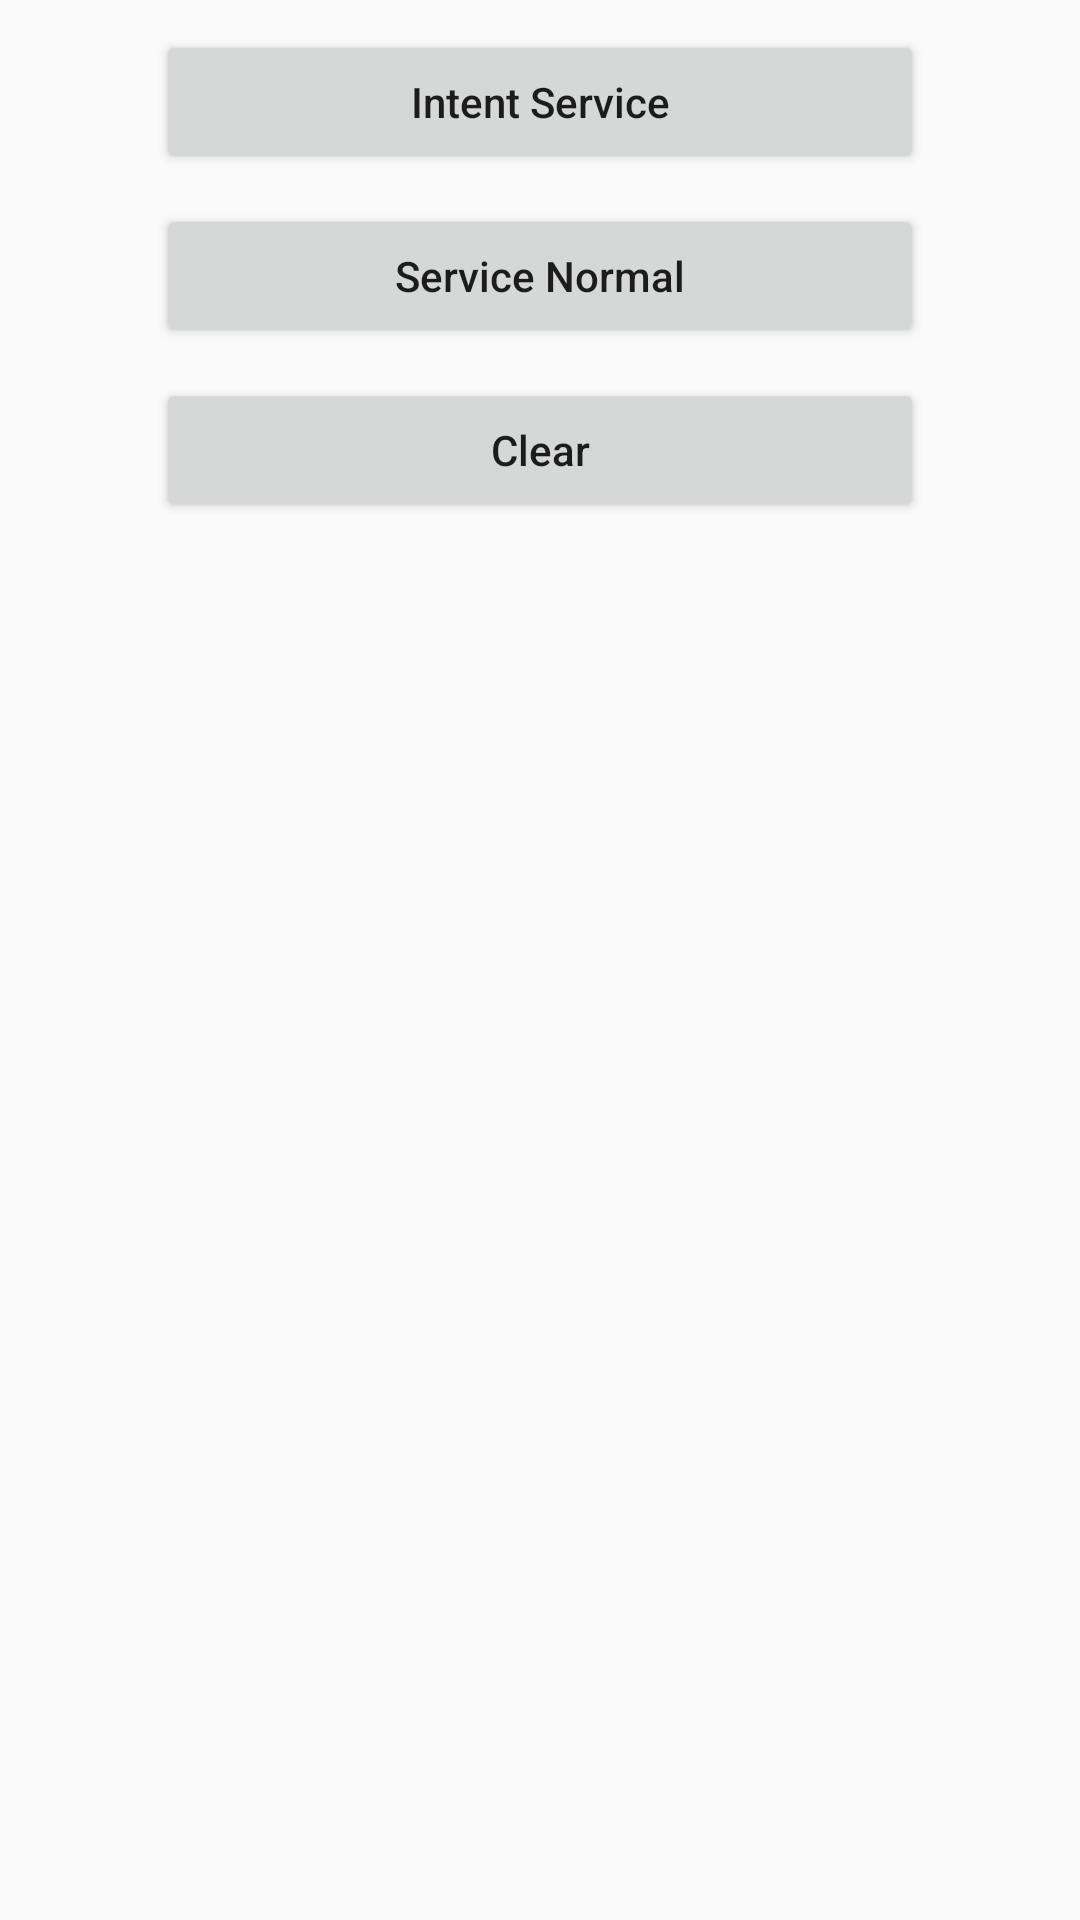

Produce the Android XML layout that renders to this screen, including the resource entries it uses.
<!-- AndroidManifest.xml: application theme AppTheme -->
<!-- res/layout/activity_intent_service.xml -->
<?xml version="1.0" encoding="utf-8"?>
<layout xmlns:android="http://schemas.android.com/apk/res/android">

    <data>

    </data>

    <LinearLayout
        android:layout_width="match_parent"
        android:layout_height="match_parent"
        android:gravity="center"
        android:orientation="vertical">

        <Button
            android:id="@+id/btnIntentService"
            style="@style/ButtonService"
            android:text="@string/intent_service" />

        <Button
            android:id="@+id/btnServiceNormal"
            style="@style/ButtonService"
            android:text="@string/service_normal" />

        <Button
            android:id="@+id/btnClear"
            style="@style/ButtonService"
            android:text="@string/clear" />

        <ScrollView
            android:layout_width="match_parent"
            android:layout_height="match_parent">

            <TextView
                android:id="@+id/tvJsonString"
                style="@style/TextViewNornal"
                android:layout_width="match_parent"
                android:layout_height="wrap_content" />
        </ScrollView>

    </LinearLayout>
</layout>
<!-- resources referenced by this layout -->
<resources>
  <string name="clear">Clear</string>
  <string name="intent_service">Intent Service</string>
  <string name="service_normal">Service Normal</string>
  <style name="ButtonService">
          <item name="android:layout_width">@dimen/button_width</item>
          <item name="android:layout_height">wrap_content</item>
          <item name="android:layout_marginTop">@dimen/margin_small</item>
          <item name="android:textAllCaps">false</item>
      </style>
  <style name="TextViewNornal">
          <item name="android:textSize">@dimen/text_size_normal</item>
          <item name="android:textColor">@android:color/black</item>
      </style>
  <style name="AppTheme" parent="Theme.AppCompat.Light.DarkActionBar">
          
          <item name="colorPrimary">@color/colorPrimary</item>
          <item name="colorPrimaryDark">@color/colorPrimaryDark</item>
          <item name="colorAccent">@color/colorAccent</item>
      </style>
  <dimen name="button_width">256dp</dimen>
  <dimen name="margin_small">10dp</dimen>
  <dimen name="text_size_normal">16sp</dimen>
  <!-- not gathered from this repository: default colours our renderer supplied (Android Studio template values) -->
  <color name="colorPrimary">#FF6200EE</color>
  <color name="colorPrimaryDark">#FF3700B3</color>
  <color name="colorAccent">#FF03DAC5</color>
</resources>
